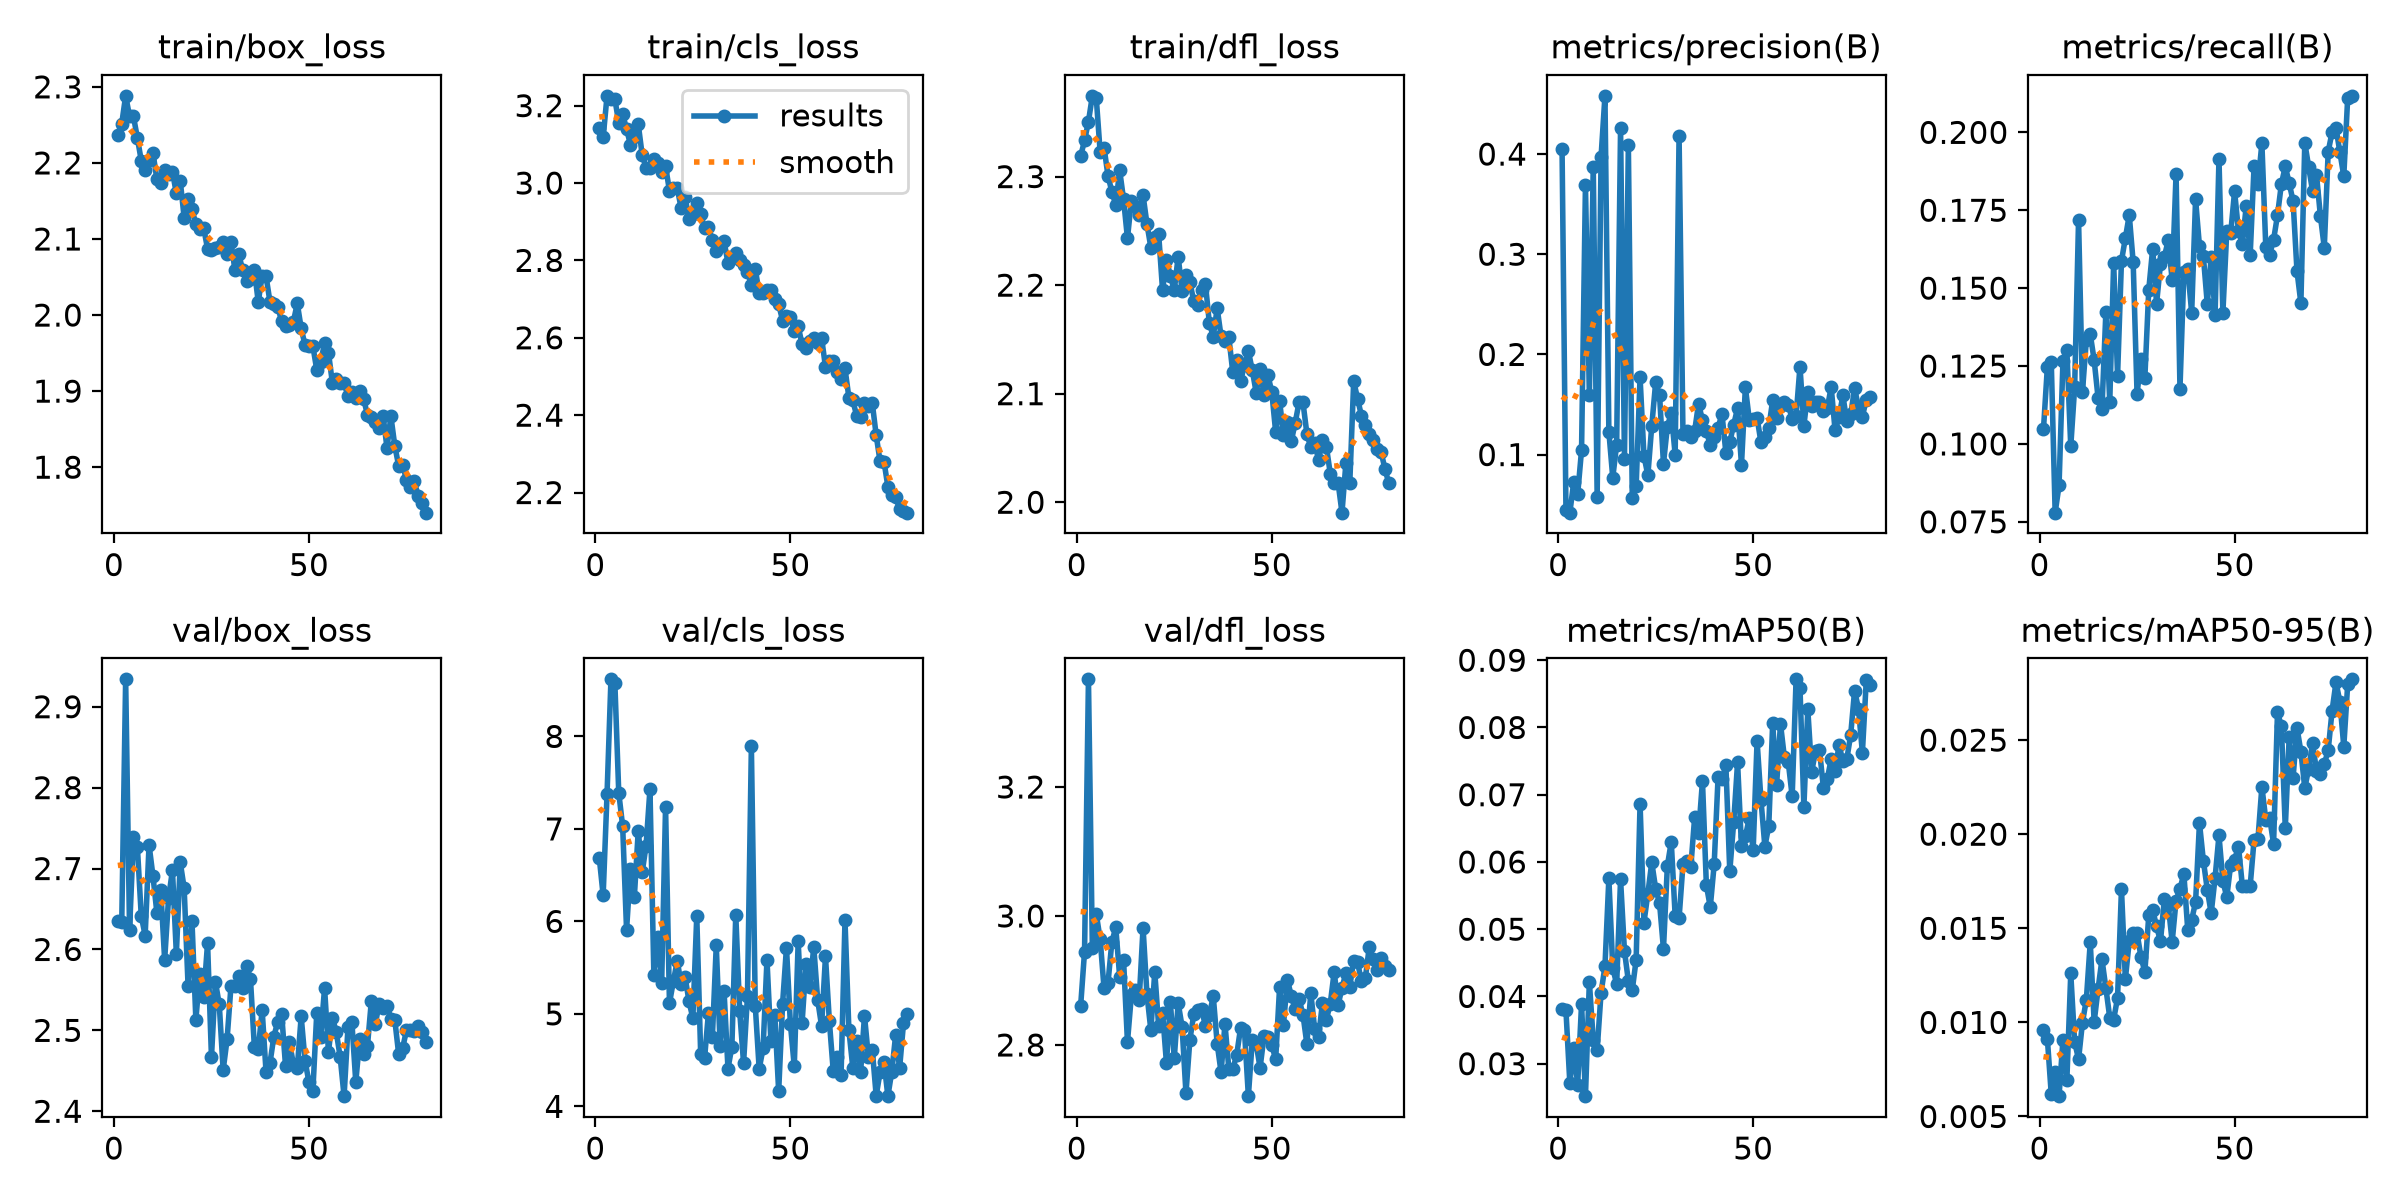

Data behind this chart, as committed beside it:
epoch, time, train/box_loss, train/cls_loss, train/dfl_loss, metrics/precision(B), metrics/recall(B), metrics/mAP50(B), metrics/mAP50-95(B), val/box_loss, val/cls_loss, val/dfl_loss, lr/pg0, lr/pg1, lr/pg2
1, 26.27, 2.237, 3.143, 2.319, 0.4055, 0.1046, 0.03811, 0.00961, 2.635, 6.69, 2.861, 0.0004133, 0.0004133, 0.0004133
2, 52.41, 2.252, 3.118, 2.333, 0.04437, 0.1246, 0.03791, 0.00914, 2.634, 6.281, 2.945, 0.0008197, 0.0008197, 0.0008197
3, 78.36, 2.288, 3.225, 2.351, 0.04204, 0.1264, 0.02707, 0.00619, 2.934, 7.38, 3.367, 0.001216, 0.001216, 0.001216
4, 104.3, 2.261, 3.218, 2.374, 0.07275, 0.07794, 0.0324, 0.00736, 2.624, 8.617, 2.95, 0.001204, 0.001204, 0.001204
5, 130.1, 2.261, 3.217, 2.373, 0.06032, 0.08669, 0.02686, 0.00608, 2.739, 8.578, 3.003, 0.001188, 0.001188, 0.001188
6, 156.1, 2.233, 3.156, 2.323, 0.1046, 0.1267, 0.03886, 0.00909, 2.727, 7.39, 2.964, 0.001173, 0.001173, 0.001173
7, 181.9, 2.203, 3.179, 2.327, 0.3692, 0.13, 0.02517, 0.00692, 2.642, 7.03, 2.888, 0.001157, 0.001157, 0.001157
8, 207.8, 2.191, 3.139, 2.301, 0.1591, 0.09918, 0.04216, 0.0126, 2.617, 5.909, 2.895, 0.001142, 0.001142, 0.001142
9, 233.7, 2.204, 3.099, 2.286, 0.3873, 0.1182, 0.03356, 0.00896, 2.729, 6.564, 2.959, 0.001126, 0.001126, 0.001126
10, 259.6, 2.214, 3.118, 2.274, 0.05804, 0.1719, 0.03202, 0.00804, 2.691, 6.267, 2.982, 0.001111, 0.001111, 0.001111
11, 285.6, 2.178, 3.152, 2.306, 0.3971, 0.1167, 0.04055, 0.00999, 2.646, 6.983, 2.906, 0.001095, 0.001095, 0.001095
12, 311.7, 2.173, 3.073, 2.279, 0.4581, 0.1335, 0.04447, 0.01121, 2.673, 6.529, 2.932, 0.00108, 0.00108, 0.00108
13, 337.7, 2.19, 3.04, 2.243, 0.1229, 0.1352, 0.05755, 0.01426, 2.587, 6.817, 2.804, 0.001064, 0.001064, 0.001064
14, 363.6, 2.185, 3.038, 2.278, 0.077, 0.1269, 0.04425, 0.01002, 2.663, 7.429, 2.877, 0.001049, 0.001049, 0.001049
15, 389.4, 2.188, 3.062, 2.273, 0.1099, 0.1148, 0.04182, 0.01177, 2.698, 5.424, 2.885, 0.001033, 0.001033, 0.001033
16, 415.3, 2.16, 3.052, 2.264, 0.4257, 0.1113, 0.05741, 0.01335, 2.594, 5.834, 2.869, 0.001018, 0.001018, 0.001018
17, 441.2, 2.176, 3.028, 2.283, 0.09576, 0.1423, 0.04675, 0.01183, 2.708, 5.333, 2.982, 0.001002, 0.001002, 0.001002
18, 467.1, 2.128, 3.043, 2.256, 0.4087, 0.1135, 0.04231, 0.01025, 2.676, 7.239, 2.878, 0.000987, 0.000987, 0.000987
19, 492.9, 2.153, 2.98, 2.235, 0.05659, 0.1581, 0.04096, 0.01015, 2.555, 5.115, 2.823, 0.0009716, 0.0009716, 0.0009716
20, 518.7, 2.139, 2.986, 2.245, 0.06857, 0.1218, 0.04547, 0.01131, 2.636, 5.352, 2.913, 0.0009561, 0.0009561, 0.0009561
21, 544.6, 2.12, 2.986, 2.247, 0.1772, 0.1587, 0.06868, 0.01708, 2.513, 5.575, 2.829, 0.0009406, 0.0009406, 0.0009406
22, 570.6, 2.114, 2.935, 2.195, 0.09864, 0.1661, 0.05099, 0.0123, 2.57, 5.319, 2.85, 0.0009252, 0.0009252, 0.0009252
23, 596.4, 2.114, 2.964, 2.223, 0.07938, 0.1735, 0.0553, 0.01433, 2.542, 5.402, 2.772, 0.0009097, 0.0009097, 0.0009097
24, 622.3, 2.087, 2.907, 2.209, 0.1288, 0.1583, 0.05994, 0.01474, 2.608, 5.138, 2.867, 0.0008942, 0.0008942, 0.0008942
25, 648.3, 2.085, 2.92, 2.195, 0.1721, 0.116, 0.05602, 0.01475, 2.467, 4.953, 2.779, 0.0008787, 0.0008787, 0.0008787
26, 674.3, 2.089, 2.948, 2.226, 0.1594, 0.1274, 0.05386, 0.01347, 2.56, 6.058, 2.865, 0.0008633, 0.0008633, 0.0008633
27, 700.3, 2.09, 2.919, 2.195, 0.09087, 0.1213, 0.04705, 0.01269, 2.532, 4.571, 2.829, 0.0008478, 0.0008478, 0.0008478
28, 726.1, 2.096, 2.884, 2.209, 0.128, 0.1495, 0.05942, 0.01569, 2.451, 4.521, 2.725, 0.0008323, 0.0008323, 0.0008323
29, 752, 2.081, 2.885, 2.203, 0.1414, 0.1626, 0.063, 0.01598, 2.489, 5.014, 2.808, 0.0008169, 0.0008169, 0.0008169
30, 777.8, 2.096, 2.853, 2.185, 0.1, 0.145, 0.05196, 0.01511, 2.554, 4.747, 2.847, 0.0008014, 0.0008014, 0.0008014
31, 803.6, 2.06, 2.823, 2.182, 0.4184, 0.1577, 0.05163, 0.01431, 2.555, 5.739, 2.855, 0.0007859, 0.0007859, 0.0007859
32, 829.5, 2.08, 2.837, 2.196, 0.1205, 0.1601, 0.05963, 0.01654, 2.567, 4.652, 2.855, 0.0007705, 0.0007705, 0.0007705
33, 855.3, 2.059, 2.849, 2.201, 0.1234, 0.1654, 0.06016, 0.01623, 2.552, 5.245, 2.83, 0.000755, 0.000755, 0.000755
34, 881.1, 2.044, 2.794, 2.165, 0.1177, 0.1525, 0.05918, 0.01428, 2.58, 4.409, 2.847, 0.0007395, 0.0007395, 0.0007395
35, 906.9, 2.047, 2.808, 2.153, 0.1237, 0.1866, 0.06667, 0.01647, 2.563, 4.643, 2.875, 0.0007241, 0.0007241, 0.0007241
36, 932.7, 2.059, 2.82, 2.179, 0.151, 0.1177, 0.06428, 0.01709, 2.479, 6.074, 2.802, 0.0007086, 0.0007086, 0.0007086
37, 958.8, 2.017, 2.8, 2.153, 0.1341, 0.1552, 0.07203, 0.0179, 2.477, 5.03, 2.758, 0.0006931, 0.0006931, 0.0006931
38, 984.8, 2.052, 2.787, 2.149, 0.1232, 0.1561, 0.05656, 0.01489, 2.525, 4.467, 2.833, 0.0006777, 0.0006777, 0.0006777
39, 1011, 2.051, 2.77, 2.152, 0.1097, 0.1421, 0.05328, 0.01545, 2.448, 5.195, 2.762, 0.0006622, 0.0006622, 0.0006622
40, 1037, 2.017, 2.738, 2.12, 0.1172, 0.1785, 0.05963, 0.01639, 2.46, 7.892, 2.762, 0.0006467, 0.0006467, 0.0006467
41, 1063, 2.014, 2.778, 2.131, 0.1268, 0.1634, 0.07261, 0.0206, 2.492, 5.087, 2.784, 0.0006312, 0.0006312, 0.0006312
42, 1089, 2.011, 2.716, 2.111, 0.1405, 0.1602, 0.07228, 0.01859, 2.511, 4.405, 2.826, 0.0006158, 0.0006158, 0.0006158
43, 1115, 1.992, 2.715, 2.126, 0.1019, 0.145, 0.07442, 0.01706, 2.52, 4.627, 2.823, 0.0006003, 0.0006003, 0.0006003
44, 1140, 1.986, 2.723, 2.139, 0.1122, 0.1599, 0.05859, 0.0158, 2.455, 5.584, 2.721, 0.0005848, 0.0005848, 0.0005848
45, 1166, 1.987, 2.722, 2.122, 0.1298, 0.1414, 0.06587, 0.01768, 2.485, 4.71, 2.807, 0.0005694, 0.0005694, 0.0005694
46, 1192, 1.991, 2.701, 2.101, 0.1462, 0.1915, 0.0748, 0.01994, 2.458, 4.99, 2.802, 0.0005539, 0.0005539, 0.0005539
47, 1218, 2.015, 2.687, 2.123, 0.08984, 0.142, 0.06234, 0.01752, 2.453, 4.162, 2.765, 0.0005384, 0.0005384, 0.0005384
48, 1244, 1.983, 2.645, 2.099, 0.167, 0.1683, 0.06379, 0.01666, 2.517, 5.109, 2.813, 0.000523, 0.000523, 0.000523
49, 1269, 1.96, 2.656, 2.117, 0.1349, 0.1676, 0.06652, 0.01838, 2.462, 5.718, 2.812, 0.0005075, 0.0005075, 0.0005075
50, 1295, 1.959, 2.652, 2.102, 0.1356, 0.181, 0.06183, 0.01865, 2.436, 4.895, 2.799, 0.000492, 0.000492, 0.000492
51, 1321, 1.959, 2.618, 2.065, 0.1368, 0.1684, 0.078, 0.01934, 2.425, 4.432, 2.778, 0.0004766, 0.0004766, 0.0004766
52, 1347, 1.928, 2.63, 2.093, 0.1121, 0.1642, 0.06919, 0.01725, 2.522, 5.784, 2.889, 0.0004611, 0.0004611, 0.0004611
53, 1373, 1.939, 2.583, 2.062, 0.118, 0.1765, 0.06229, 0.01725, 2.492, 4.9, 2.831, 0.0004456, 0.0004456, 0.0004456
54, 1399, 1.963, 2.573, 2.074, 0.1264, 0.1606, 0.06537, 0.01725, 2.552, 5.544, 2.901, 0.0004302, 0.0004302, 0.0004302
55, 1424, 1.95, 2.591, 2.056, 0.1544, 0.1892, 0.08064, 0.01971, 2.473, 5.294, 2.876, 0.0004147, 0.0004147, 0.0004147
56, 1450, 1.911, 2.6, 2.073, 0.137, 0.1834, 0.07139, 0.01975, 2.515, 5.723, 2.855, 0.0003992, 0.0003992, 0.0003992
57, 1476, 1.915, 2.586, 2.092, 0.1481, 0.1965, 0.08055, 0.02252, 2.498, 5.149, 2.871, 0.0003837, 0.0003837, 0.0003837
58, 1502, 1.91, 2.6, 2.092, 0.1527, 0.1633, 0.07556, 0.02078, 2.467, 4.869, 2.847, 0.0003683, 0.0003683, 0.0003683
59, 1528, 1.911, 2.525, 2.063, 0.1496, 0.1608, 0.07482, 0.02085, 2.419, 5.621, 2.801, 0.0003528, 0.0003528, 0.0003528
60, 1554, 1.893, 2.54, 2.05, 0.1355, 0.1656, 0.06975, 0.01949, 2.504, 4.919, 2.88, 0.0003373, 0.0003373, 0.0003373
... 20 more rows
